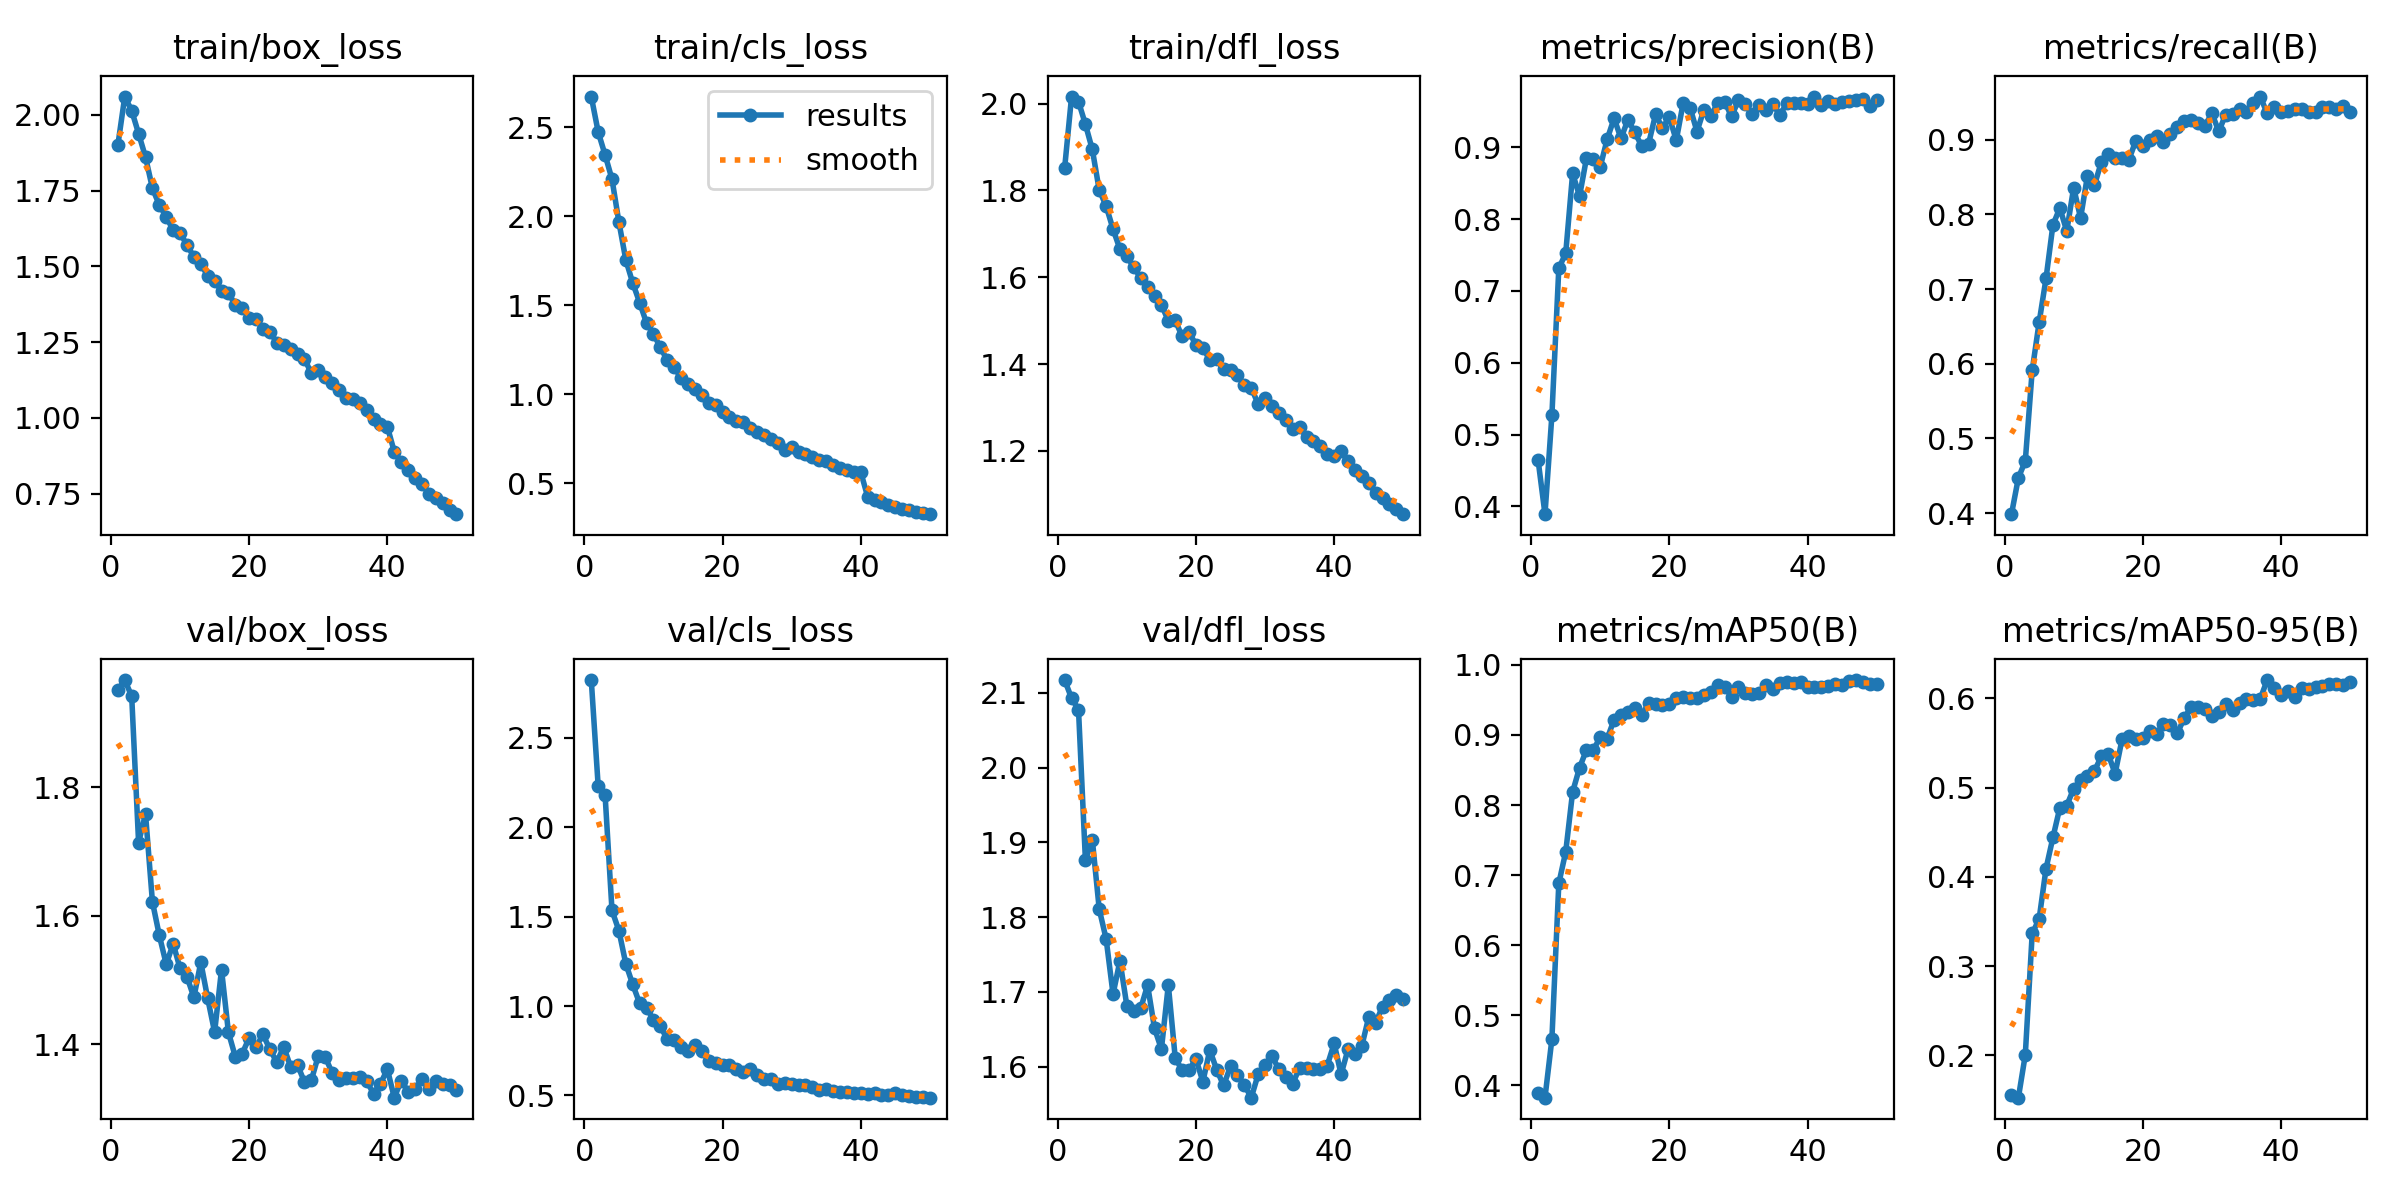

The file beside this chart, header and first rows:
epoch, time, train/box_loss, train/cls_loss, train/dfl_loss, metrics/precision(B), metrics/recall(B), metrics/mAP50(B), metrics/mAP50-95(B), val/box_loss, val/cls_loss, val/dfl_loss, lr/pg0, lr/pg1, lr/pg2
1, 105.6, 1.9, 2.672, 1.852, 0.4647, 0.3986, 0.3888, 0.1555, 1.951, 2.824, 2.117, 0.000416, 0.000416, 0.000416
2, 207.1, 2.06, 2.473, 2.016, 0.3891, 0.4472, 0.3825, 0.1527, 1.966, 2.23, 2.093, 0.0008162, 0.0008162, 0.0008162
3, 306.9, 2.014, 2.344, 2.005, 0.5269, 0.4698, 0.4661, 0.2006, 1.941, 2.18, 2.078, 0.0012, 0.0012, 0.0012
4, 406.3, 1.938, 2.208, 1.952, 0.7315, 0.591, 0.6882, 0.3366, 1.714, 1.535, 1.877, 0.001176, 0.001176, 0.001176
5, 505.7, 1.861, 1.967, 1.894, 0.7523, 0.6552, 0.7332, 0.3528, 1.758, 1.422, 1.904, 0.001151, 0.001151, 0.001151
6, 605.3, 1.757, 1.755, 1.801, 0.8636, 0.7141, 0.8188, 0.4094, 1.622, 1.236, 1.811, 0.001126, 0.001126, 0.001126
7, 705.1, 1.702, 1.625, 1.764, 0.8319, 0.7858, 0.8531, 0.4443, 1.569, 1.121, 1.771, 0.001102, 0.001102, 0.001102
8, 804.7, 1.663, 1.515, 1.711, 0.8845, 0.8085, 0.8786, 0.4776, 1.524, 1.015, 1.697, 0.001077, 0.001077, 0.001077
9, 904.3, 1.619, 1.4, 1.664, 0.8844, 0.7775, 0.8791, 0.4799, 1.556, 0.9896, 1.742, 0.001052, 0.001052, 0.001052
10, 1004, 1.611, 1.338, 1.649, 0.873, 0.8357, 0.8963, 0.499, 1.518, 0.9241, 1.681, 0.001027, 0.001027, 0.001027
11, 1103, 1.569, 1.264, 1.623, 0.9112, 0.795, 0.8947, 0.5088, 1.505, 0.8871, 1.674, 0.001002, 0.001002, 0.001002
12, 1202, 1.532, 1.19, 1.599, 0.9404, 0.8517, 0.9216, 0.5136, 1.473, 0.814, 1.678, 0.0009778, 0.0009778, 0.0009778
13, 1302, 1.507, 1.153, 1.577, 0.9124, 0.8387, 0.928, 0.5186, 1.528, 0.81, 1.709, 0.000953, 0.000953, 0.000953
14, 1401, 1.469, 1.09, 1.556, 0.9384, 0.8699, 0.9323, 0.5351, 1.471, 0.7706, 1.651, 0.0009283, 0.0009283, 0.0009283
15, 1501, 1.452, 1.059, 1.536, 0.9206, 0.8814, 0.9388, 0.5376, 1.419, 0.748, 1.623, 0.0009035, 0.0009035, 0.0009035
16, 1601, 1.419, 1.028, 1.5, 0.9018, 0.8758, 0.9279, 0.5158, 1.516, 0.7849, 1.709, 0.0008787, 0.0008787, 0.0008787
17, 1699, 1.412, 0.9968, 1.501, 0.9052, 0.875, 0.9454, 0.5542, 1.419, 0.7462, 1.612, 0.000854, 0.000854, 0.000854
18, 1799, 1.372, 0.9511, 1.464, 0.9457, 0.8732, 0.9443, 0.5582, 1.381, 0.6953, 1.595, 0.0008293, 0.0008293, 0.0008293
19, 1898, 1.363, 0.9403, 1.474, 0.9269, 0.8986, 0.942, 0.5545, 1.386, 0.6845, 1.595, 0.0008045, 0.0008045, 0.0008045
20, 1997, 1.33, 0.9004, 1.444, 0.9416, 0.891, 0.9443, 0.5553, 1.41, 0.671, 1.61, 0.0007797, 0.0007797, 0.0007797
21, 2097, 1.326, 0.8728, 1.438, 0.9098, 0.8989, 0.9533, 0.5635, 1.396, 0.671, 1.58, 0.000755, 0.000755, 0.000755
22, 2196, 1.292, 0.8496, 1.409, 0.9618, 0.9053, 0.954, 0.5602, 1.416, 0.6488, 1.622, 0.0007302, 0.0007302, 0.0007302
23, 2296, 1.284, 0.8474, 1.411, 0.955, 0.8967, 0.9521, 0.5718, 1.392, 0.6302, 1.596, 0.0007055, 0.0007055, 0.0007055
24, 2395, 1.248, 0.8111, 1.388, 0.9219, 0.9077, 0.9532, 0.5705, 1.372, 0.6469, 1.575, 0.0006808, 0.0006808, 0.0006808
25, 2494, 1.242, 0.7912, 1.386, 0.9524, 0.9172, 0.9573, 0.561, 1.396, 0.6148, 1.6, 0.000656, 0.000656, 0.000656
26, 2593, 1.226, 0.7742, 1.374, 0.9441, 0.9246, 0.9607, 0.578, 1.365, 0.5942, 1.589, 0.0006312, 0.0006312, 0.0006312
27, 2693, 1.21, 0.747, 1.352, 0.9613, 0.9257, 0.971, 0.5908, 1.368, 0.5947, 1.576, 0.0006065, 0.0006065, 0.0006065
28, 2792, 1.195, 0.7268, 1.346, 0.9634, 0.9217, 0.9684, 0.5905, 1.341, 0.5624, 1.558, 0.0005818, 0.0005818, 0.0005818
29, 2892, 1.146, 0.6898, 1.308, 0.943, 0.9185, 0.9548, 0.5882, 1.344, 0.568, 1.59, 0.000557, 0.000557, 0.000557
30, 2991, 1.159, 0.7068, 1.322, 0.9655, 0.9354, 0.9678, 0.5809, 1.382, 0.564, 1.603, 0.0005322, 0.0005322, 0.0005322
31, 3091, 1.136, 0.6775, 1.303, 0.9597, 0.911, 0.9604, 0.5852, 1.38, 0.5578, 1.614, 0.0005075, 0.0005075, 0.0005075
32, 3190, 1.114, 0.6622, 1.286, 0.9459, 0.9336, 0.9591, 0.5939, 1.356, 0.5578, 1.596, 0.0004827, 0.0004827, 0.0004827
33, 3290, 1.092, 0.6465, 1.272, 0.9594, 0.9339, 0.9599, 0.5868, 1.345, 0.5484, 1.586, 0.000458, 0.000458, 0.000458
34, 3389, 1.064, 0.6326, 1.251, 0.952, 0.9414, 0.9713, 0.5944, 1.348, 0.5329, 1.577, 0.0004332, 0.0004332, 0.0004332
35, 3489, 1.063, 0.6267, 1.256, 0.9598, 0.9365, 0.9651, 0.5991, 1.348, 0.5346, 1.599, 0.0004085, 0.0004085, 0.0004085
36, 3589, 1.049, 0.601, 1.231, 0.9447, 0.9497, 0.9743, 0.5986, 1.35, 0.5275, 1.599, 0.0003837, 0.0003837, 0.0003837
37, 3688, 1.026, 0.5879, 1.224, 0.9619, 0.9577, 0.9761, 0.5994, 1.343, 0.5221, 1.596, 0.000359, 0.000359, 0.000359
38, 3787, 0.996, 0.5769, 1.211, 0.962, 0.9352, 0.974, 0.6207, 1.323, 0.5168, 1.596, 0.0003343, 0.0003343, 0.0003343
39, 3886, 0.9809, 0.5661, 1.194, 0.9611, 0.9439, 0.9757, 0.6113, 1.339, 0.5135, 1.601, 0.0003095, 0.0003095, 0.0003095
40, 3985, 0.9705, 0.563, 1.189, 0.9598, 0.9368, 0.968, 0.6034, 1.361, 0.514, 1.631, 0.0002848, 0.0002848, 0.0002848
41, 4085, 0.888, 0.4245, 1.199, 0.9707, 0.9385, 0.9689, 0.6085, 1.317, 0.5109, 1.59, 0.00026, 0.00026, 0.00026
42, 4185, 0.8531, 0.4044, 1.177, 0.9588, 0.9414, 0.9677, 0.6016, 1.344, 0.5165, 1.623, 0.0002352, 0.0002352, 0.0002352
43, 4283, 0.8281, 0.3938, 1.156, 0.9642, 0.9408, 0.9701, 0.6123, 1.327, 0.5043, 1.617, 0.0002105, 0.0002105, 0.0002105
44, 4382, 0.7997, 0.3783, 1.142, 0.9608, 0.9375, 0.9732, 0.611, 1.33, 0.5008, 1.628, 0.0001857, 0.0001857, 0.0001857
45, 4481, 0.7814, 0.3689, 1.126, 0.9633, 0.9374, 0.971, 0.6127, 1.346, 0.5136, 1.666, 0.000161, 0.000161, 0.000161
46, 4580, 0.7495, 0.3547, 1.103, 0.9649, 0.944, 0.9762, 0.6137, 1.33, 0.5009, 1.659, 0.0001363, 0.0001363, 0.0001363
47, 4678, 0.7362, 0.3524, 1.091, 0.9655, 0.9438, 0.9783, 0.6162, 1.343, 0.4977, 1.68, 0.0001115, 0.0001115, 0.0001115
48, 4777, 0.7186, 0.3408, 1.077, 0.9671, 0.9412, 0.9755, 0.6159, 1.338, 0.4908, 1.689, 8.675e-05, 8.675e-05, 8.675e-05
49, 4876, 0.6949, 0.3312, 1.067, 0.9582, 0.9447, 0.9725, 0.6152, 1.337, 0.4915, 1.696, 6.2e-05, 6.2e-05, 6.2e-05
50, 4975, 0.6819, 0.327, 1.054, 0.9663, 0.9368, 0.973, 0.618, 1.329, 0.4878, 1.69, 3.725e-05, 3.725e-05, 3.725e-05
